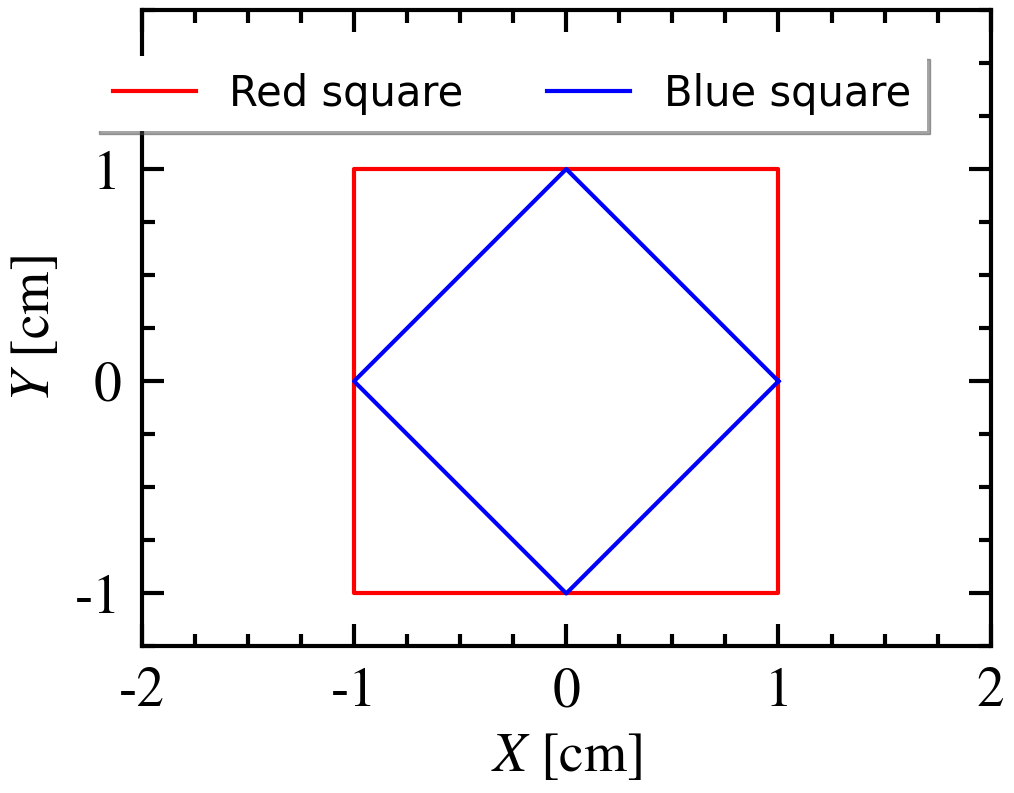

The matplotlib source for this figure:
#!/usr/bin/env python3
# -*- coding: utf-8 -*-
#==============================================================================#
import matplotlib.pyplot as plt
from matplotlib import ticker
#==============================================================================#
#%%
def Set_single_plot(dpi, figsize, seteq):
    #A4 size(11.693, 8.268)
    if figsize == 'land':
        size = [11.693, 8.268]
    elif figsize == 'port':
        size = [8.268, 11.693]
    fig = plt.figure(constrained_layout=False, dpi=dpi,
                     figsize=(size[0], size[1]))
    plt.rcParams['text.usetex'] = False
    plt.rcParams['mathtext.fontset'] = 'stix'
    plt.rcParams['font.family'] = 'STIXGeneral'
    plt.rcParams['xtick.direction'] = 'in'
    plt.rcParams['ytick.direction'] = 'in'
    plt.rcParams['xtick.labelsize'] = 25
    plt.rcParams['ytick.labelsize'] = 25
    ax = fig.add_subplot(111)
    #Border
    ax.spines['bottom'].set_linewidth(3)
    ax.spines['left'].set_linewidth(3)
    ax.spines['top'].set_linewidth(3)
    ax.spines['right'].set_linewidth(3)
    #
    ax.tick_params(axis='both', which='both', bottom=True, top=True, length = 16,
                   left=True, right=True, labelleft=True, labelbottom=True,
                   labelsize=40, direction='in', pad = 15, width = 3)
    ax.tick_params(axis='both', which='minor', bottom=True, top=True, length = 9,
                   left=True, right=True, labelleft=True, labelbottom=True,
                   labelsize=40, direction='in', pad = 15, width = 3)
    #
    if seteq=='equal':
        ax.set_aspect('equal')
    #
    #增加横纵坐标label
    ax.set_xlabel(r'$X$ [cm]', fontsize = 40, labelpad = 10)
    ax.set_ylabel(r'$Y$ [cm]', fontsize = 40, labelpad = 10)      
    
    ax.set_xlim(-2.0, 2.0)
    ax.set_ylim(-1.25, 1.75)
    ax.minorticks_on()
    ax.xaxis.set_major_locator(ticker.MultipleLocator(1))
    ax.yaxis.set_major_locator(ticker.MultipleLocator(1))
    ax.xaxis.set_minor_locator(ticker.MultipleLocator(0.25))
    ax.yaxis.set_minor_locator(ticker.MultipleLocator(0.25))
    
    # ax.text(1.01, 1.07, 'MeV',
    #         fontsize = 25, ha = 'left',
    #         va = 'center', color = 'black', bbox = dict(facecolor = 'none',
    #         edgecolor = 'none', boxstyle = 'square,pad=0.3', linewidth=2),
    #         font = 'Times New Roman',transform=ax.transAxes)
    
    # ax.legend(loc='upper right', bbox_to_anchor=(0.65, 0.95),#bbox_to_anchor=(0.5, 0.8),
    #           markerscale=1.0, ncol=2, edgecolor='none',
    #           frameon=True, framealpha=1,fancybox=False, shadow=True,
    #           prop={'family': 'Times New Roman', 'size': 30})
    
    #
    # plt.subplots_adjust(left=0.15, right=0.95, top=0.9, bottom=0.20)
    # fig_name=f'N{N}_Z{Z}_opt_parmas_{NUC2[INUC]}.pdf'
    # plt.savefig(f'figure/{fig_name}',format='pdf')
    # plt.show()
    # plt.close()
    #
    return fig, ax
#==============================================================================#
#%%
fig,ax = Set_single_plot(100,'land','equal')

ax.plot([1,1,0,-1,-1,-1,0,1,1],[0,1,1,1,0,-1,-1,-1,0],
        c='r',lw=3,label='Red square')
ax.plot([1,0,-1,0,1],[0,1,0,-1,0],
        c='b',lw=3,label='Blue square')

ax.legend(loc='upper right', bbox_to_anchor=(0.95, 0.96),
          markerscale=1.0, ncol=2, edgecolor='none',
          frameon=True, framealpha=1,fancybox=False, shadow=True,
          prop={'family': 'Times New Roman', 'size': 30})

plt.show()
